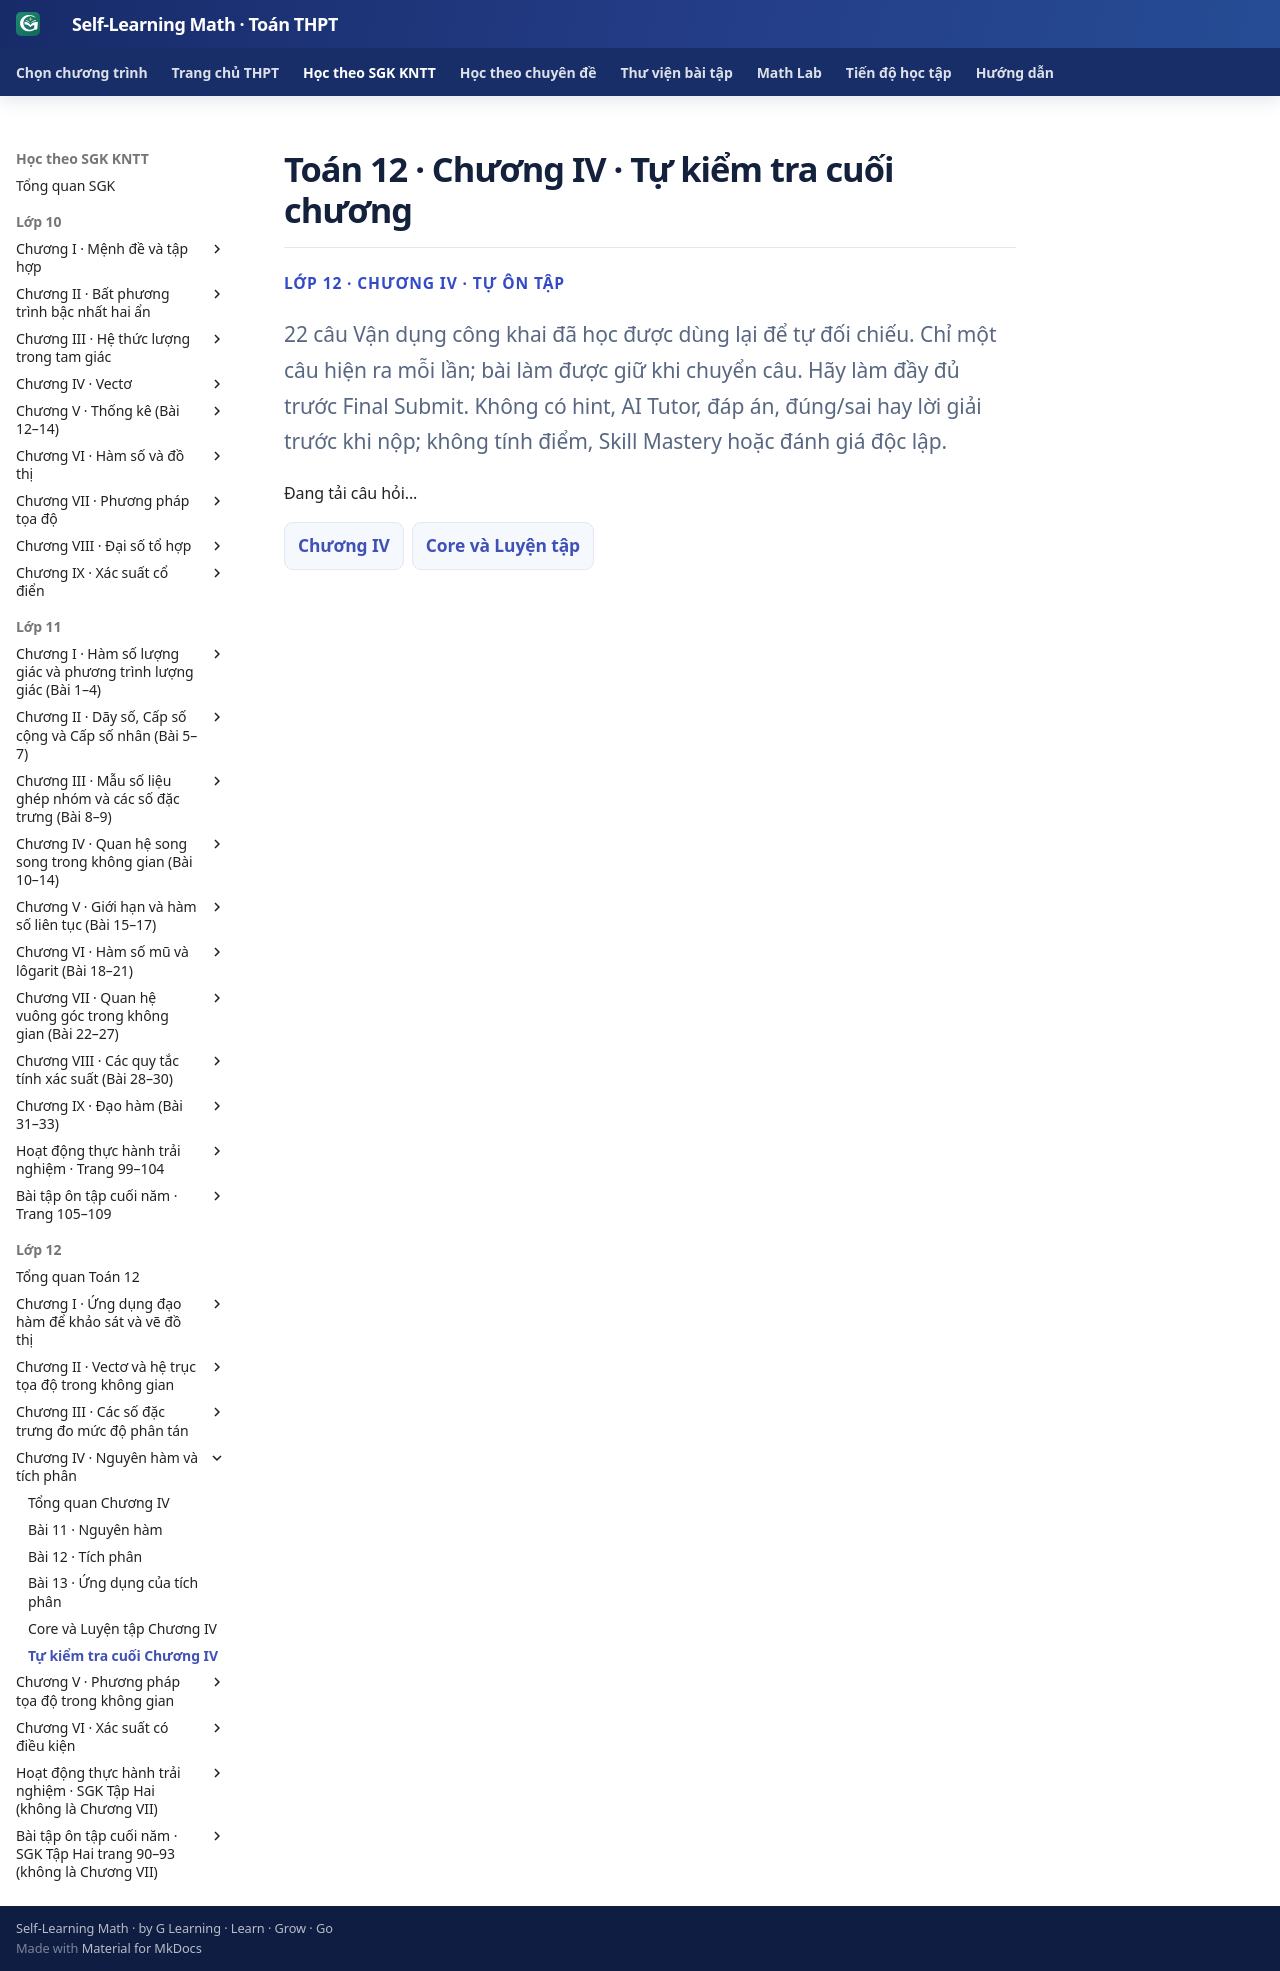

repository: TMA2015/self-learning-math · page: thpt-preview/sgk/lop-12/chuong-iv/tu-kiem-tra-chuong/index.html · generator: mkdocs

# Toán 12 · Chương IV · Tự kiểm tra cuối chương

<div class="thpt-r4-screen" data-thpt-r4><p class="thpt-r4-eyebrow">LỚP 12 · CHƯƠNG IV · TỰ ÔN TẬP</p><p class="thpt-r4-lead">22 câu Vận dụng công khai đã học được dùng lại để tự đối chiếu. Chỉ một câu hiện ra mỗi lần; bài làm được giữ khi chuyển câu. Hãy làm đầy đủ trước Final Submit. Không có hint, AI Tutor, đáp án, đúng/sai hay lời giải trước khi nộp; không tính điểm, Skill Mastery hoặc đánh giá độc lập.</p></div>

<div class="thpt-r4-screen g12-chiv-selfcheck" data-thpt-r4 data-g12-chiv-selfcheck="END" aria-label="Tự kiểm tra cuối Chương IV"><p>Đang tải câu hỏi...</p></div>

<div class="thpt-r4-screen" data-thpt-r4><nav class="thpt-r4-lesson-tabs"><a href="../">Chương IV</a><a href="../luyen-tap/">Core và Luyện tập</a></nav></div>
